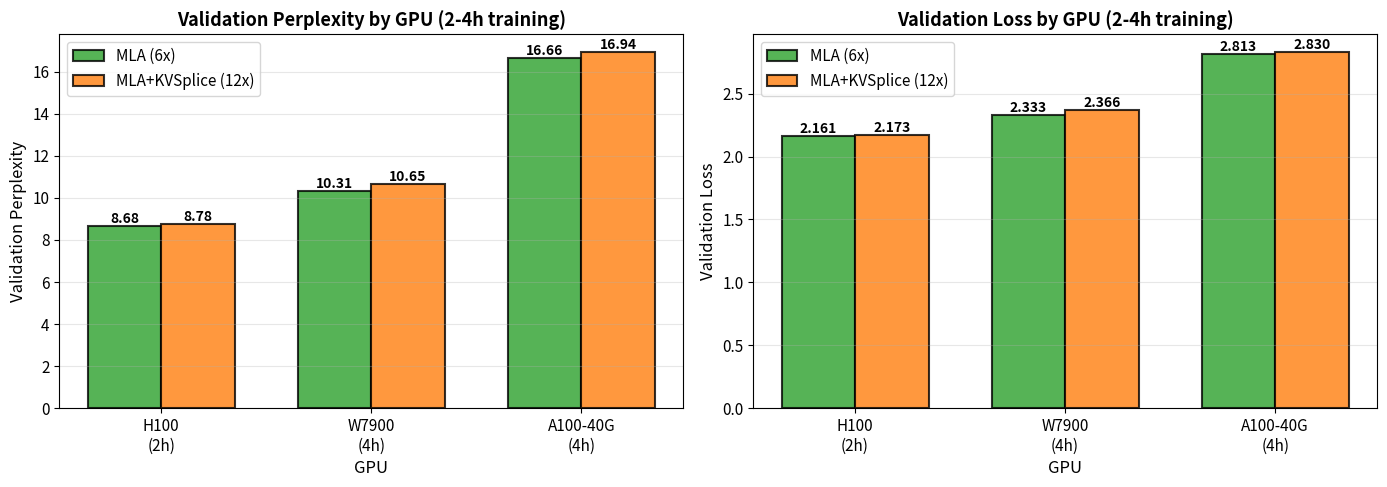

Reproduce this figure in Python. (Note: this script raises an exception after producing the figure.)
#!/usr/bin/env python3
"""Generate GPU training comparison plot for kvsplice.md"""

import matplotlib.pyplot as plt
import numpy as np

# Set publication-quality defaults
plt.rcParams.update(
    {
        "font.size": 11,
        "axes.labelsize": 12,
        "axes.titlesize": 13,
        "xtick.labelsize": 11,
        "ytick.labelsize": 11,
        "legend.fontsize": 11,
        "figure.titlesize": 14,
    }
)

# Data from GPU comparison results
gpus = ["H100\n(2h)", "W7900\n(4h)", "A100-40G\n(4h)"]
mla_ppl = [8.68, 10.31, 16.66]
kvsplice_ppl = [8.78, 10.65, 16.94]
mla_loss = [2.161, 2.333, 2.813]
kvsplice_loss = [2.173, 2.366, 2.830]

fig, (ax1, ax2) = plt.subplots(1, 2, figsize=(14, 5))

# Left plot: Validation Perplexity
x = np.arange(len(gpus))
width = 0.35

bars1 = ax1.bar(
    x - width / 2,
    mla_ppl,
    width,
    label="MLA (6x)",
    color="#2ca02c",
    alpha=0.8,
    edgecolor="black",
    linewidth=1.5,
)
bars2 = ax1.bar(
    x + width / 2,
    kvsplice_ppl,
    width,
    label="MLA+KVSplice (12x)",
    color="#ff7f0e",
    alpha=0.8,
    edgecolor="black",
    linewidth=1.5,
)

# Add value labels on bars
for bars in [bars1, bars2]:
    for bar in bars:
        height = bar.get_height()
        ax1.text(
            bar.get_x() + bar.get_width() / 2.0,
            height,
            f"{height:.2f}",
            ha="center",
            va="bottom",
            fontsize=10,
            fontweight="bold",
        )

ax1.set_ylabel("Validation Perplexity", fontsize=12)
ax1.set_xlabel("GPU", fontsize=12)
ax1.set_title(
    "Validation Perplexity by GPU (2-4h training)", fontsize=13, fontweight="bold"
)
ax1.set_xticks(x)
ax1.set_xticklabels(gpus)
ax1.legend()
ax1.grid(True, alpha=0.3, axis="y")

# Right plot: Validation Loss
bars3 = ax2.bar(
    x - width / 2,
    mla_loss,
    width,
    label="MLA (6x)",
    color="#2ca02c",
    alpha=0.8,
    edgecolor="black",
    linewidth=1.5,
)
bars4 = ax2.bar(
    x + width / 2,
    kvsplice_loss,
    width,
    label="MLA+KVSplice (12x)",
    color="#ff7f0e",
    alpha=0.8,
    edgecolor="black",
    linewidth=1.5,
)

# Add value labels
for bars in [bars3, bars4]:
    for bar in bars:
        height = bar.get_height()
        ax2.text(
            bar.get_x() + bar.get_width() / 2.0,
            height,
            f"{height:.3f}",
            ha="center",
            va="bottom",
            fontsize=10,
            fontweight="bold",
        )

ax2.set_ylabel("Validation Loss", fontsize=12)
ax2.set_xlabel("GPU", fontsize=12)
ax2.set_title("Validation Loss by GPU (2-4h training)", fontsize=13, fontweight="bold")
ax2.set_xticks(x)
ax2.set_xticklabels(gpus)
ax2.legend()
ax2.grid(True, alpha=0.3, axis="y")

plt.tight_layout()
plt.savefig("docs/kvsplice/gpu_training_comparison.png", dpi=300, bbox_inches="tight")
print("Saved: docs/kvsplice/gpu_training_comparison.png")

# Also create a degradation comparison plot
fig2, ax = plt.subplots(figsize=(10, 6))

degradation_pct = [(kvsplice_ppl[i] / mla_ppl[i] - 1) * 100 for i in range(len(gpus))]

colors = ["#2ca02c" if d < 2 else "#ff7f0e" for d in degradation_pct]
bars = ax.bar(
    gpus, degradation_pct, color=colors, alpha=0.8, edgecolor="black", linewidth=1.5
)

# Add value labels
for bar, val in zip(bars, degradation_pct):
    height = bar.get_height()
    ax.text(
        bar.get_x() + bar.get_width() / 2.0,
        height,
        f"+{val:.1f}%",
        ha="center",
        va="bottom",
        fontsize=12,
        fontweight="bold",
    )

ax.set_ylabel("Quality Degradation (%)", fontsize=12)
ax.set_xlabel("GPU", fontsize=12)
ax.set_title(
    "KVSplice Quality Impact by GPU (Perplexity Increase)",
    fontsize=14,
    fontweight="bold",
)
ax.axhline(
    y=2, color="red", linestyle="--", linewidth=1.5, alpha=0.5, label="2% threshold"
)
ax.legend()
ax.grid(True, alpha=0.3, axis="y")
ax.set_ylim(0, max(degradation_pct) * 1.2)

plt.tight_layout()
plt.savefig(
    "docs/kvsplice/gpu_degradation_comparison.png", dpi=300, bbox_inches="tight"
)
print("Saved: docs/kvsplice/gpu_degradation_comparison.png")

print("\nGenerated GPU training comparison plots!")
